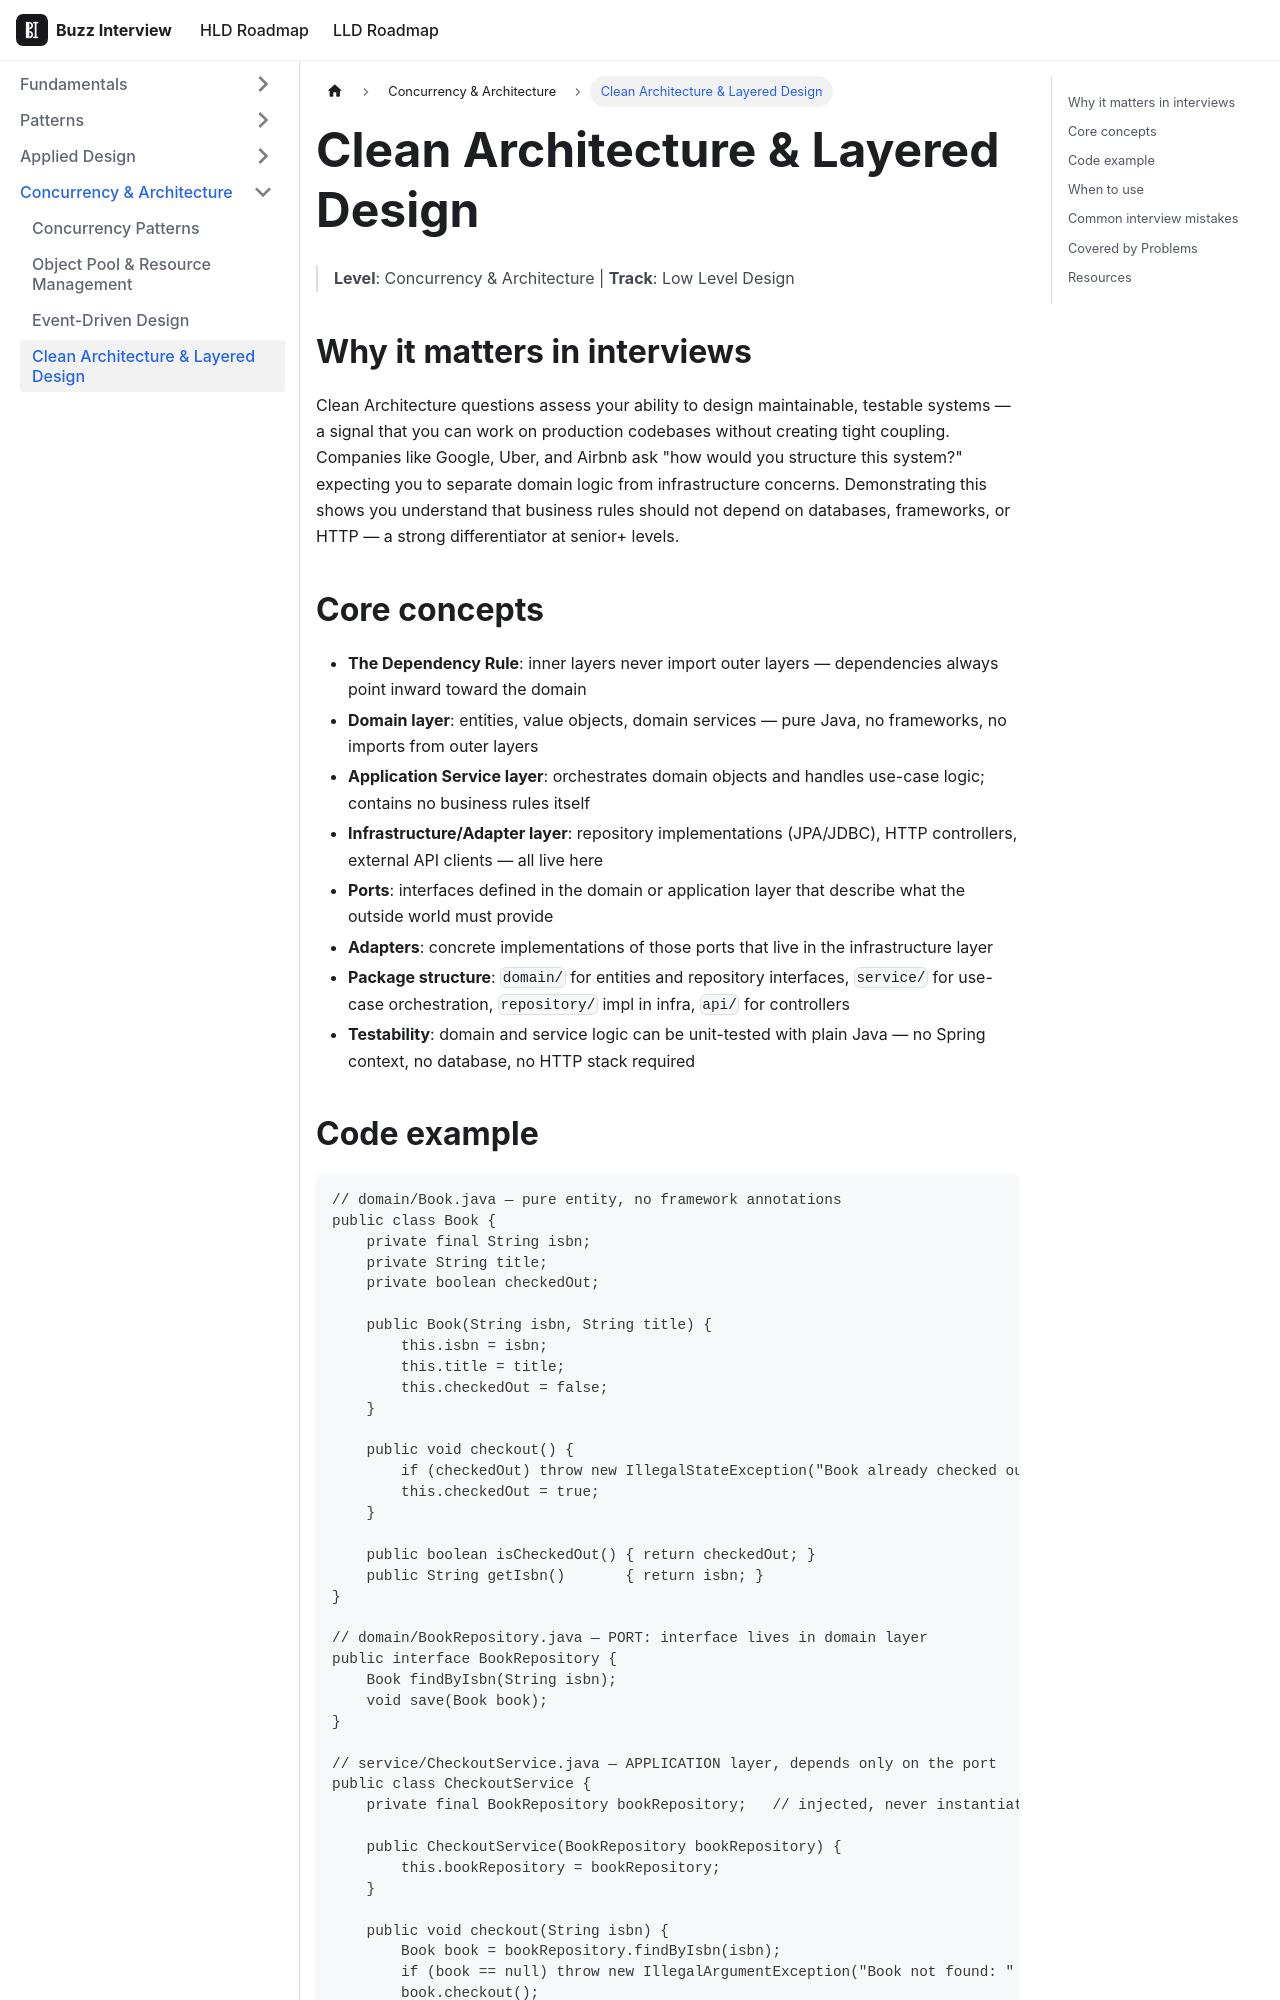

repository: VinitTomar/crack_interview · page: docs/lld/topics/clean-architecture.html · generator: docusaurus

---
title: Clean Architecture & Layered Design
sidebar_label: Clean Architecture & Layered Design
tags: [lld, concurrency-architecture]
---

# Clean Architecture & Layered Design
> **Level**: Concurrency & Architecture | **Track**: Low Level Design

## Why it matters in interviews

Clean Architecture questions assess your ability to design maintainable, testable systems — a signal that you can work on production codebases without creating tight coupling. Companies like Google, Uber, and Airbnb ask "how would you structure this system?" expecting you to separate domain logic from infrastructure concerns. Demonstrating this shows you understand that business rules should not depend on databases, frameworks, or HTTP — a strong differentiator at senior+ levels.

## Core concepts

- **The Dependency Rule**: inner layers never import outer layers — dependencies always point inward toward the domain
- **Domain layer**: entities, value objects, domain services — pure Java, no frameworks, no imports from outer layers
- **Application Service layer**: orchestrates domain objects and handles use-case logic; contains no business rules itself
- **Infrastructure/Adapter layer**: repository implementations (JPA/JDBC), HTTP controllers, external API clients — all live here
- **Ports**: interfaces defined in the domain or application layer that describe what the outside world must provide
- **Adapters**: concrete implementations of those ports that live in the infrastructure layer
- **Package structure**: `domain/` for entities and repository interfaces, `service/` for use-case orchestration, `repository/` impl in infra, `api/` for controllers
- **Testability**: domain and service logic can be unit-tested with plain Java — no Spring context, no database, no HTTP stack required
